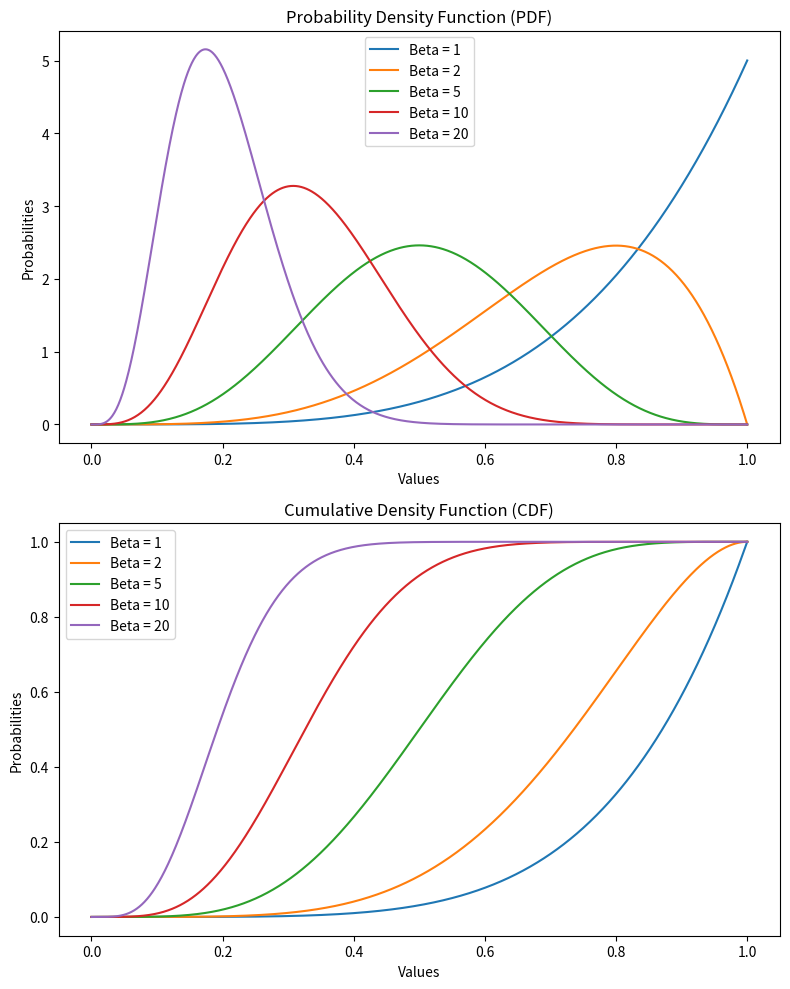

Reproduce this figure in Python.
import matplotlib.pyplot as plt


class Beta_Distribution:
    def __init__(self, alpha, beta, panels=10000):
        self.alpha = alpha
        self.beta = beta
        self.panels = panels
        self.__Beta_Function__()

    def __Beta_Function__(self):
        width = 1 / self.panels
        X = [x / self.panels for x in range(self.panels)]
        # makes total integral of beta_PDF sum to 1
        self.B = sum(
            [(x ** (self.alpha - 1) * (1 - x) ** (self.beta - 1)) * width for x in X]
        )

    def beta_PDF(self, x):
        return x ** (self.alpha - 1) * (1 - x) ** (self.beta - 1) / self.B

    def beta_CDF(self, x):
        cdf = 0
        width = 1 / self.panels
        X = [x / self.panels for x in range(self.panels)]
        for xi in X:
            if xi <= x:
                cdf += (xi ** (self.alpha - 1) * (1 - xi) ** (self.beta - 1)) * width
        return cdf / self.B


X = [x / 1000 for x in range(1000 + 1)]
beta_values = [1, 2, 5, 10, 20]

fig, axs = plt.subplots(2, 1, figsize=(8, 10))

# Plot PDFs for different beta values
for beta in beta_values:
    bd = Beta_Distribution(5, beta)
    Y_pdf = [bd.beta_PDF(x) for x in X]
    axs[0].plot(X, Y_pdf, label=f"Beta = {beta}")
axs[0].set_title(label="Probability Density Function (PDF)")
axs[0].set_xlabel(xlabel="Values")
axs[0].set_ylabel(ylabel="Probabilities")
axs[0].legend()

# Plot CDFs for different beta values
for beta in beta_values:
    bd = Beta_Distribution(5, beta)
    Y_cdf = [bd.beta_CDF(x) for x in X]
    axs[1].plot(X, Y_cdf, label=f"Beta = {beta}")
axs[1].set_title(label="Cumulative Density Function (CDF)")
axs[1].set_xlabel(xlabel="Values")
axs[1].set_ylabel(ylabel="Probabilities")
axs[1].legend()

plt.tight_layout()
plt.show()
